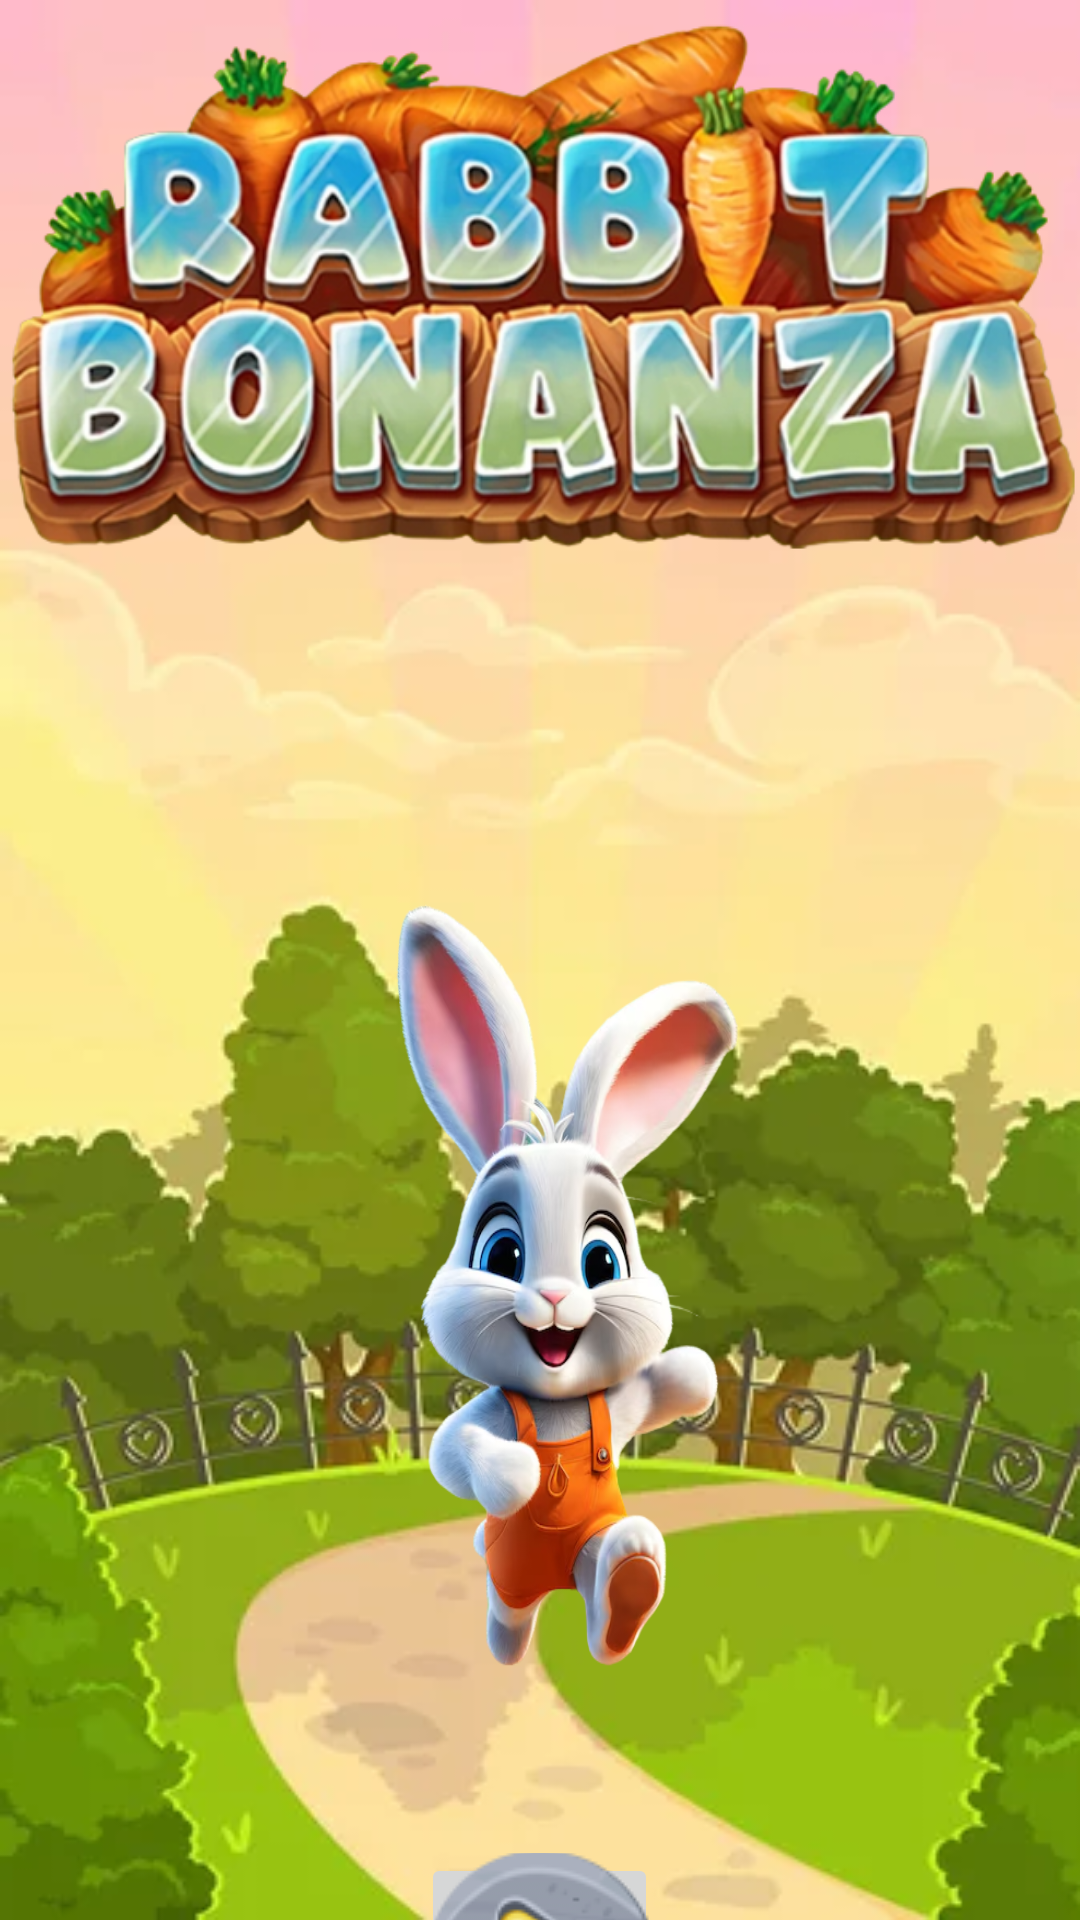

This screen was rendered from an Android layout file. Write that file and the resources it references.
<!-- AndroidManifest.xml: application theme Theme.CatchtheCarrots -->
<!-- res/layout/activity_main.xml -->
<?xml version="1.0" encoding="utf-8"?>
<LinearLayout xmlns:android="http://schemas.android.com/apk/res/android"
    xmlns:app="http://schemas.android.com/apk/res-auto"
    xmlns:tools="http://schemas.android.com/tools"
    android:id="@+id/main"
    android:layout_width="match_parent"
    android:layout_height="match_parent"
    tools:context=".MainActivity"
    android:orientation="vertical"
    android:background="@drawable/front"
    android:gravity="center">


    <ImageView
        android:id="@+id/imageView"
        android:layout_width="match_parent"
        android:layout_height="wrap_content"
        app:srcCompat="@drawable/topic1" />

    <ImageView
        android:layout_width="228dp"
        android:layout_height="289dp"
        android:layout_marginTop="40dp"
        android:layout_marginBottom="40dp"
        android:background="@drawable/bg_bunny" />

    <ImageButton
        android:id="@+id/imageButton"
        android:layout_width="79dp"
        android:layout_height="79dp"
        android:onClick="startGame"
        android:src="@drawable/playbutton" />


</LinearLayout>
<!-- resources referenced by this layout -->
<resources>
  <!-- drawable bg_bunny: png bitmap (drawable, 216735 bytes) -->
  <!-- drawable front: png bitmap (drawable, 17530 bytes) -->
  <!-- drawable playbutton: png bitmap (drawable, 8911 bytes) -->
  <!-- drawable topic1: png bitmap (drawable, 324739 bytes) -->
  <style name="Theme.CatchtheCarrots" parent="Base.Theme.CatchtheCarrots" />
  <style name="Base.Theme.CatchtheCarrots" parent="Theme.Material3.DayNight.NoActionBar">
          
          
      </style>
</resources>
